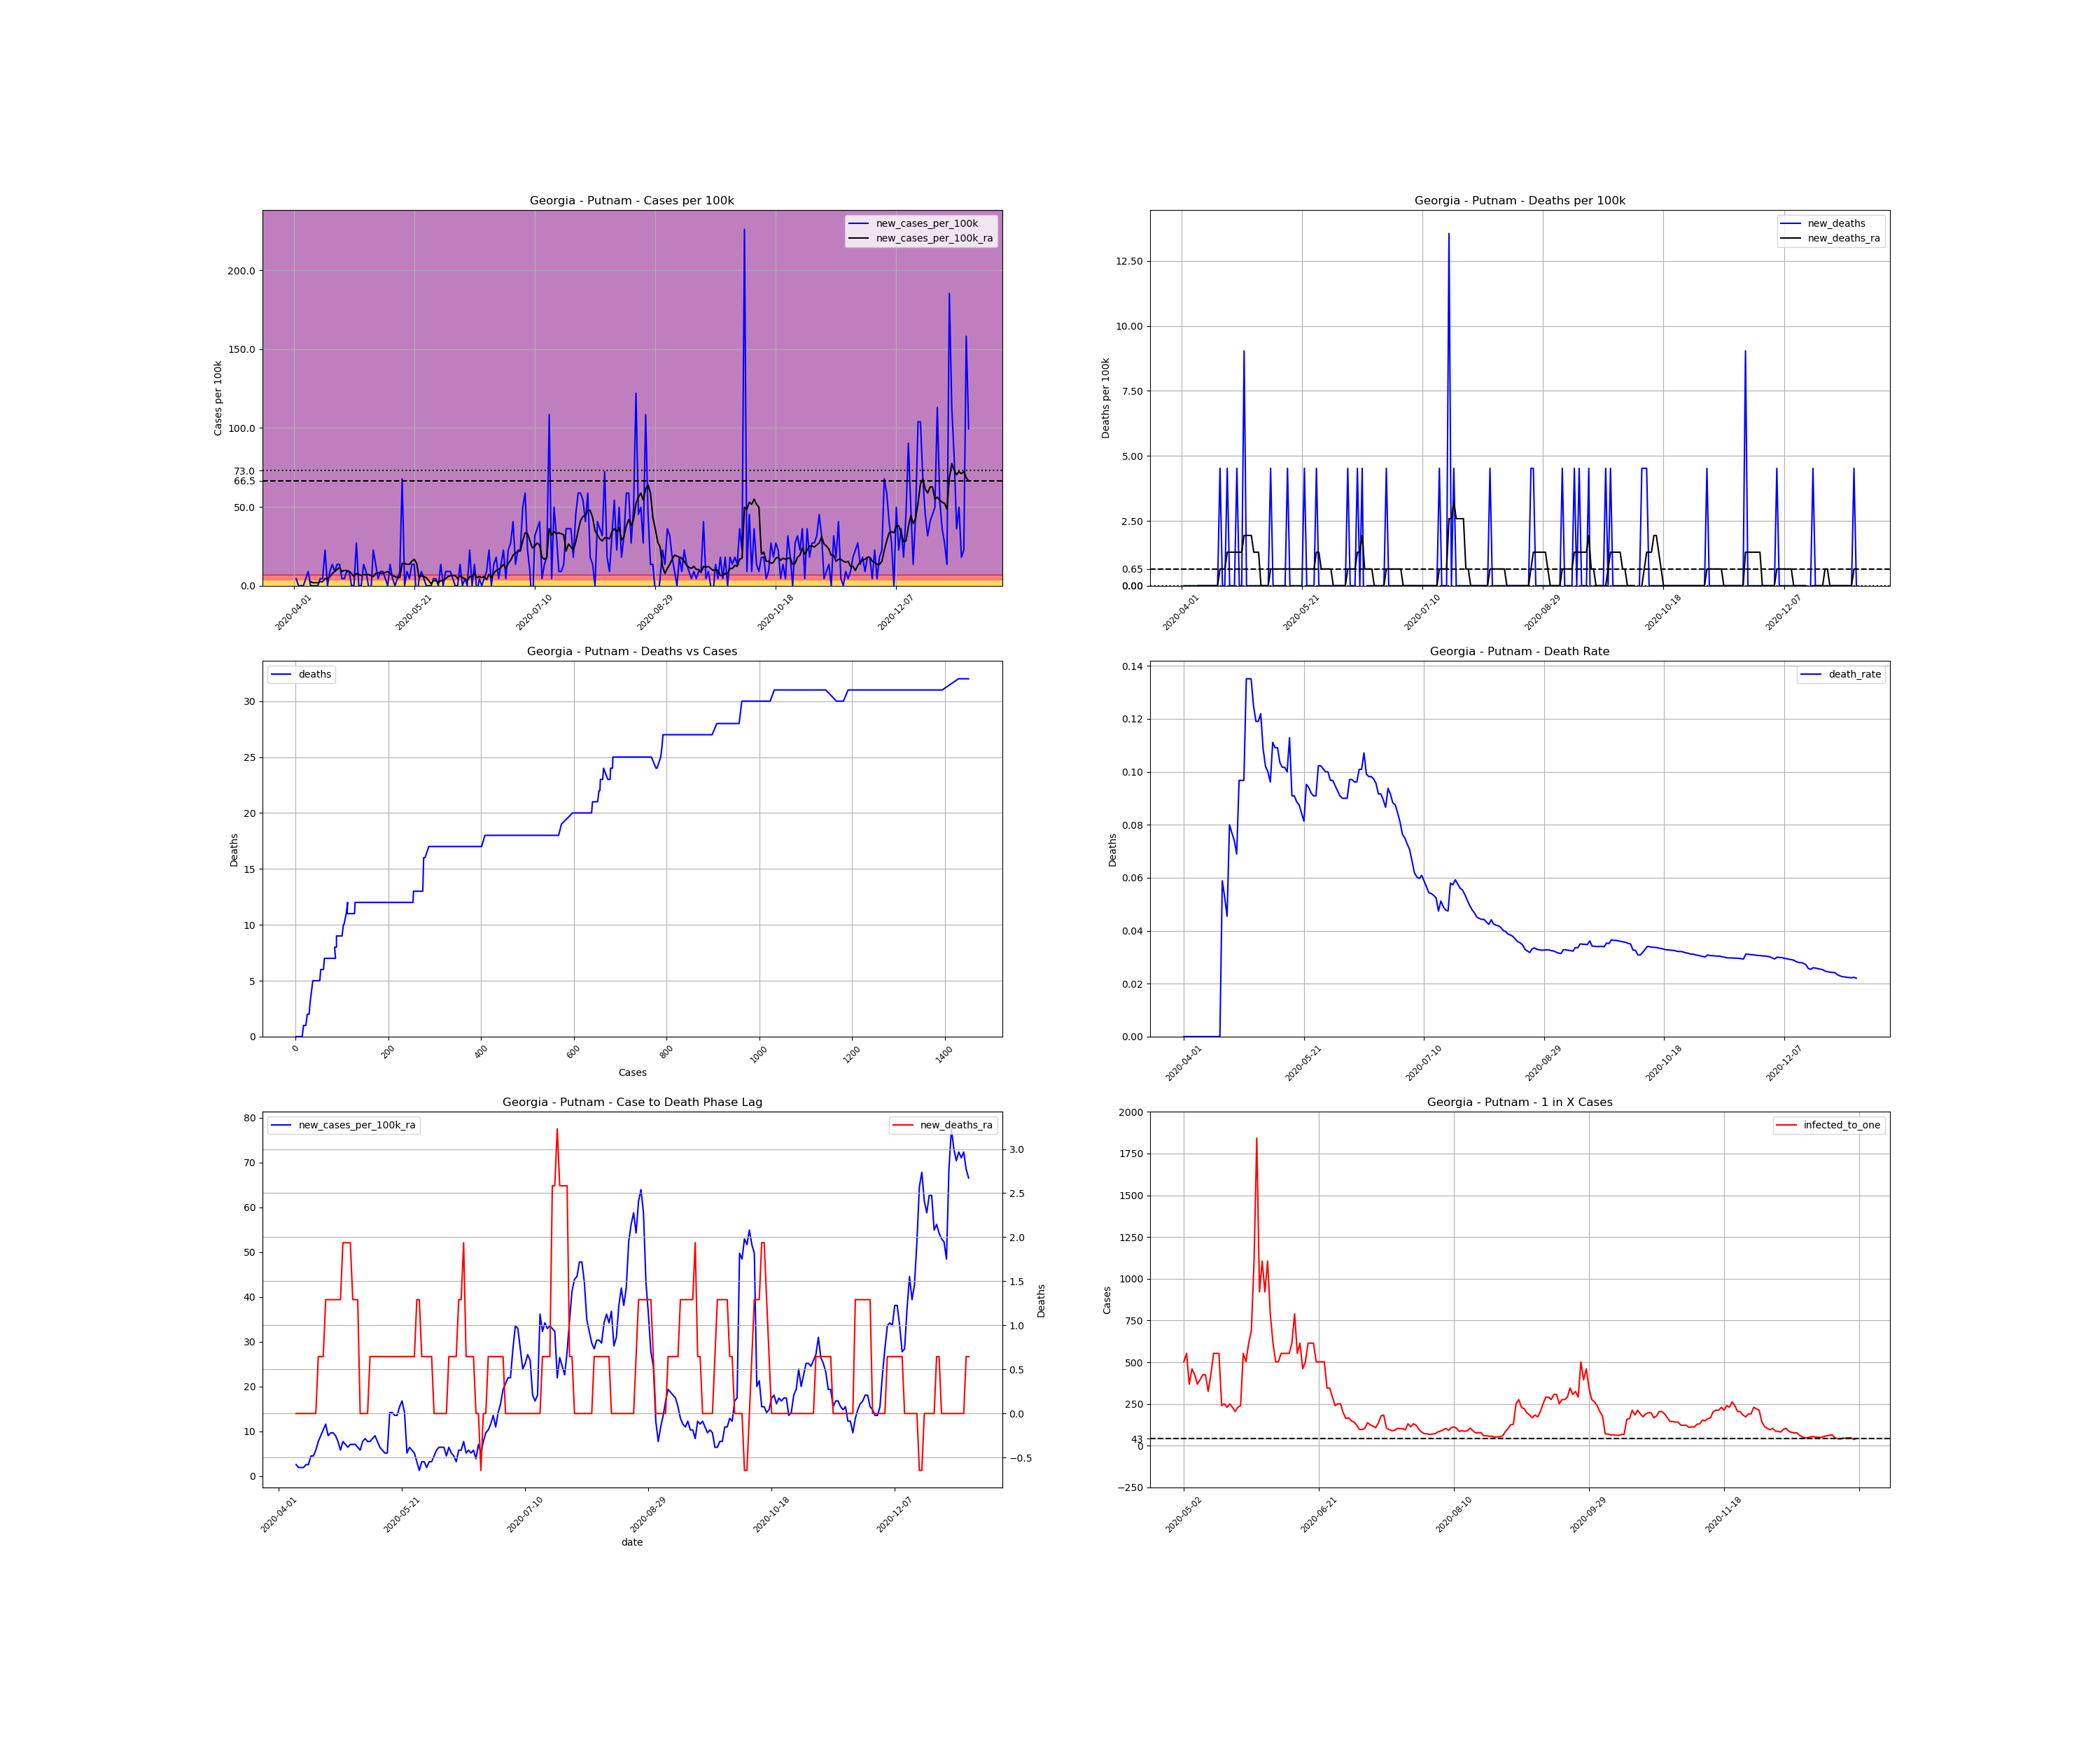

The data file committed next to this chart (first rows):
, date, county, state, fips, cases, deaths, COUNTY, STNAME, CTYNAME, POPESTIMATE2019, cases_per_100k, deaths_per_100k, death_rate, new_cases, new_cases_per_100k, new_deaths, new_cases_per_100k_ra, new_deaths_ra, active_cases, infected_to_one
622870, 2020-04-01, Putnam, Georgia, 13237, 1, 0.0, 237, Georgia, Putnam, 22119, 4.521, 0.0, 0.0, , , , , , , 
622871, 2020-04-02, Putnam, Georgia, 13237, 2, 0.0, 237, Georgia, Putnam, 22119, 9.042, 0.0, 0.0, 1.0, 4.521, 0.0, , , , 
622872, 2020-04-03, Putnam, Georgia, 13237, 2, 0.0, 237, Georgia, Putnam, 22119, 9.042, 0.0, 0.0, 0.0, 0.0, 0.0, , , , 
622873, 2020-04-04, Putnam, Georgia, 13237, 2, 0.0, 237, Georgia, Putnam, 22119, 9.042, 0.0, 0.0, 0.0, 0.0, 0.0, , , , 
622874, 2020-04-05, Putnam, Georgia, 13237, 2, 0.0, 237, Georgia, Putnam, 22119, 9.042, 0.0, 0.0, 0.0, 0.0, 0.0, , , , 
622875, 2020-04-06, Putnam, Georgia, 13237, 3, 0.0, 237, Georgia, Putnam, 22119, 13.56, 0.0, 0.0, 1.0, 4.521, 0.0, , , , 
622876, 2020-04-07, Putnam, Georgia, 13237, 5, 0.0, 237, Georgia, Putnam, 22119, 22.61, 0.0, 0.0, 2.0, 9.042, 0.0, , , , 
622877, 2020-04-08, Putnam, Georgia, 13237, 5, 0.0, 237, Georgia, Putnam, 22119, 22.61, 0.0, 0.0, 0.0, 0.0, 0.0, 2.583, 0.0, , 
622878, 2020-04-09, Putnam, Georgia, 13237, 5, 0.0, 237, Georgia, Putnam, 22119, 22.61, 0.0, 0.0, 0.0, 0.0, 0.0, 1.938, 0.0, 4.0, 1382
622879, 2020-04-10, Putnam, Georgia, 13237, 5, 0.0, 237, Georgia, Putnam, 22119, 22.61, 0.0, 0.0, 0.0, 0.0, 0.0, 1.938, 0.0, 3.0, 1843
622880, 2020-04-11, Putnam, Georgia, 13237, 5, 0.0, 237, Georgia, Putnam, 22119, 22.61, 0.0, 0.0, 0.0, 0.0, 0.0, 1.938, 0.0, 3.0, 1843
622881, 2020-04-12, Putnam, Georgia, 13237, 6, 0.0, 237, Georgia, Putnam, 22119, 27.13, 0.0, 0.0, 1.0, 4.521, 0.0, 2.583, 0.0, 4.0, 1382
622882, 2020-04-13, Putnam, Georgia, 13237, 7, 0.0, 237, Georgia, Putnam, 22119, 31.65, 0.0, 0.0, 1.0, 4.521, 0.0, 2.583, 0.0, 5.0, 1106
622883, 2020-04-14, Putnam, Georgia, 13237, 12, 0.0, 237, Georgia, Putnam, 22119, 54.25, 0.0, 0.0, 5.0, 22.61, 0.0, 4.521, 0.0, 9.0, 614.4
622884, 2020-04-15, Putnam, Georgia, 13237, 12, 0.0, 237, Georgia, Putnam, 22119, 54.25, 0.0, 0.0, 0.0, 0.0, 0.0, 4.521, 0.0, 7.0, 790
622885, 2020-04-16, Putnam, Georgia, 13237, 14, 0.0, 237, Georgia, Putnam, 22119, 63.29, 0.0, 0.0, 2.0, 9.042, 0.0, 5.813, 0.0, 9.0, 614.4
622886, 2020-04-17, Putnam, Georgia, 13237, 17, 1.0, 237, Georgia, Putnam, 22119, 76.86, 4.521, 0.05882, 3.0, 13.56, 4.521, 7.75, 0.6459, 12.0, 460.8
622887, 2020-04-18, Putnam, Georgia, 13237, 19, 1.0, 237, Georgia, Putnam, 22119, 85.9, 4.521, 0.05263, 2.0, 9.042, 0.0, 9.042, 0.6459, 14.0, 395
622888, 2020-04-19, Putnam, Georgia, 13237, 22, 1.0, 237, Georgia, Putnam, 22119, 99.46, 4.521, 0.04545, 3.0, 13.56, 0.0, 10.33, 0.6459, 17.0, 325.3
622889, 2020-04-20, Putnam, Georgia, 13237, 25, 2.0, 237, Georgia, Putnam, 22119, 113, 9.042, 0.08, 3.0, 13.56, 4.521, 11.63, 1.292, 19.0, 291
622890, 2020-04-21, Putnam, Georgia, 13237, 26, 2.0, 237, Georgia, Putnam, 22119, 117.5, 9.042, 0.07692, 1.0, 4.521, 0.0, 9.042, 1.292, 19.0, 291
622891, 2020-04-22, Putnam, Georgia, 13237, 27, 2.0, 237, Georgia, Putnam, 22119, 122.1, 9.042, 0.07407, 1.0, 4.521, 0.0, 9.688, 1.292, 15.0, 368.7
622892, 2020-04-23, Putnam, Georgia, 13237, 29, 2.0, 237, Georgia, Putnam, 22119, 131.1, 9.042, 0.06897, 2.0, 9.042, 0.0, 9.688, 1.292, 17.0, 325.3
622893, 2020-04-24, Putnam, Georgia, 13237, 31, 3.0, 237, Georgia, Putnam, 22119, 140.2, 13.56, 0.09677, 2.0, 9.042, 4.521, 9.042, 1.292, 17.0, 325.3
622894, 2020-04-25, Putnam, Georgia, 13237, 31, 3.0, 237, Georgia, Putnam, 22119, 140.2, 13.56, 0.09677, 0.0, 0.0, 0.0, 7.75, 1.292, 14.0, 395
622895, 2020-04-26, Putnam, Georgia, 13237, 31, 3.0, 237, Georgia, Putnam, 22119, 140.2, 13.56, 0.09677, 0.0, 0.0, 0.0, 5.813, 1.292, 12.0, 460.8
622896, 2020-04-27, Putnam, Georgia, 13237, 37, 5.0, 237, Georgia, Putnam, 22119, 167.3, 22.61, 0.1351, 6.0, 27.13, 9.042, 7.75, 1.938, 15.0, 368.7
622897, 2020-04-28, Putnam, Georgia, 13237, 37, 5.0, 237, Georgia, Putnam, 22119, 167.3, 22.61, 0.1351, 0.0, 0.0, 0.0, 7.104, 1.938, 12.0, 460.8
622898, 2020-04-29, Putnam, Georgia, 13237, 37, 5.0, 237, Georgia, Putnam, 22119, 167.3, 22.61, 0.1351, 0.0, 0.0, 0.0, 6.459, 1.938, 11.0, 502.7
622899, 2020-04-30, Putnam, Georgia, 13237, 40, 5.0, 237, Georgia, Putnam, 22119, 180.8, 22.61, 0.125, 3.0, 13.56, 0.0, 7.104, 1.938, 13.0, 425.4
622900, 2020-05-01, Putnam, Georgia, 13237, 42, 5.0, 237, Georgia, Putnam, 22119, 189.9, 22.61, 0.119, 2.0, 9.042, 0.0, 7.104, 1.292, 13.0, 425.4
622901, 2020-05-02, Putnam, Georgia, 13237, 42, 5.0, 237, Georgia, Putnam, 22119, 189.9, 22.61, 0.119, 0.0, 0.0, 0.0, 7.104, 1.292, 11.0, 502.7
622902, 2020-05-03, Putnam, Georgia, 13237, 41, 5.0, 237, Georgia, Putnam, 22119, 185.4, 22.61, 0.122, -1.0, -4.521, 0.0, 6.459, 1.292, 10.0, 553
622903, 2020-05-04, Putnam, Georgia, 13237, 46, 5.0, 237, Georgia, Putnam, 22119, 208, 22.61, 0.1087, 5.0, 22.61, 0.0, 5.813, 0.0, 15.0, 368.7
622904, 2020-05-05, Putnam, Georgia, 13237, 49, 5.0, 237, Georgia, Putnam, 22119, 221.5, 22.61, 0.102, 3.0, 13.56, 0.0, 7.75, 0.0, 12.0, 460.8
622905, 2020-05-06, Putnam, Georgia, 13237, 50, 5.0, 237, Georgia, Putnam, 22119, 226.1, 22.61, 0.1, 1.0, 4.521, 0.0, 8.396, 0.0, 13.0, 425.4
622906, 2020-05-07, Putnam, Georgia, 13237, 52, 5.0, 237, Georgia, Putnam, 22119, 235.1, 22.61, 0.09615, 2.0, 9.042, 0.0, 7.75, 0.0, 15.0, 368.7
622907, 2020-05-08, Putnam, Georgia, 13237, 54, 6.0, 237, Georgia, Putnam, 22119, 244.1, 27.13, 0.1111, 2.0, 9.042, 4.521, 7.75, 0.6459, 14.0, 395
622908, 2020-05-09, Putnam, Georgia, 13237, 55, 6.0, 237, Georgia, Putnam, 22119, 248.7, 27.13, 0.1091, 1.0, 4.521, 0.0, 8.396, 0.6459, 13.0, 425.4
622909, 2020-05-10, Putnam, Georgia, 13237, 55, 6.0, 237, Georgia, Putnam, 22119, 248.7, 27.13, 0.1091, 0.0, 0.0, 0.0, 9.042, 0.6459, 13.0, 425.4
622910, 2020-05-11, Putnam, Georgia, 13237, 58, 6.0, 237, Georgia, Putnam, 22119, 262.2, 27.13, 0.1034, 3.0, 13.56, 0.0, 7.75, 0.6459, 17.0, 325.3
622911, 2020-05-12, Putnam, Georgia, 13237, 59, 6.0, 237, Georgia, Putnam, 22119, 266.7, 27.13, 0.1017, 1.0, 4.521, 0.0, 6.459, 0.6459, 13.0, 425.4
622912, 2020-05-13, Putnam, Georgia, 13237, 59, 6.0, 237, Georgia, Putnam, 22119, 266.7, 27.13, 0.1017, 0.0, 0.0, 0.0, 5.813, 0.6459, 10.0, 553
622913, 2020-05-14, Putnam, Georgia, 13237, 60, 6.0, 237, Georgia, Putnam, 22119, 271.3, 27.13, 0.1, 1.0, 4.521, 0.0, 5.167, 0.6459, 10.0, 553
622914, 2020-05-15, Putnam, Georgia, 13237, 62, 7.0, 237, Georgia, Putnam, 22119, 280.3, 31.65, 0.1129, 2.0, 9.042, 4.521, 5.167, 0.6459, 10.0, 553
622915, 2020-05-16, Putnam, Georgia, 13237, 77, 7.0, 237, Georgia, Putnam, 22119, 348.1, 31.65, 0.09091, 15.0, 67.82, 0.0, 14.21, 0.6459, 23.0, 240.4
622916, 2020-05-17, Putnam, Georgia, 13237, 77, 7.0, 237, Georgia, Putnam, 22119, 348.1, 31.65, 0.09091, 0.0, 0.0, 0.0, 14.21, 0.6459, 22.0, 251.4
622917, 2020-05-18, Putnam, Georgia, 13237, 79, 7.0, 237, Georgia, Putnam, 22119, 357.2, 31.65, 0.08861, 2.0, 9.042, 0.0, 13.56, 0.6459, 24.0, 230.4
622918, 2020-05-19, Putnam, Georgia, 13237, 80, 7.0, 237, Georgia, Putnam, 22119, 361.7, 31.65, 0.0875, 1.0, 4.521, 0.0, 13.56, 0.6459, 22.0, 251.4
622919, 2020-05-20, Putnam, Georgia, 13237, 83, 7.0, 237, Georgia, Putnam, 22119, 375.2, 31.65, 0.08434, 3.0, 13.56, 0.0, 15.5, 0.6459, 24.0, 230.4
622920, 2020-05-21, Putnam, Georgia, 13237, 86, 7.0, 237, Georgia, Putnam, 22119, 388.8, 31.65, 0.0814, 3.0, 13.56, 0.0, 16.79, 0.6459, 27.0, 204.8
622921, 2020-05-22, Putnam, Georgia, 13237, 84, 8.0, 237, Georgia, Putnam, 22119, 379.8, 36.17, 0.09524, -2.0, -9.042, 4.521, 14.21, 0.6459, 24.0, 230.4
622922, 2020-05-23, Putnam, Georgia, 13237, 85, 8.0, 237, Georgia, Putnam, 22119, 384.3, 36.17, 0.09412, 1.0, 4.521, 0.0, 5.167, 0.6459, 23.0, 240.4
622923, 2020-05-24, Putnam, Georgia, 13237, 87, 8.0, 237, Georgia, Putnam, 22119, 393.3, 36.17, 0.09195, 2.0, 9.042, 0.0, 6.459, 0.6459, 10.0, 553
622924, 2020-05-25, Putnam, Georgia, 13237, 88, 8.0, 237, Georgia, Putnam, 22119, 397.8, 36.17, 0.09091, 1.0, 4.521, 0.0, 5.813, 0.6459, 11.0, 502.7
622925, 2020-05-26, Putnam, Georgia, 13237, 88, 8.0, 237, Georgia, Putnam, 22119, 397.8, 36.17, 0.09091, 0.0, 0.0, 0.0, 5.167, 0.6459, 9.0, 614.4
622926, 2020-05-27, Putnam, Georgia, 13237, 88, 9.0, 237, Georgia, Putnam, 22119, 397.8, 40.69, 0.1023, 0.0, 0.0, 4.521, 3.229, 1.292, 8.0, 691.2
622927, 2020-05-28, Putnam, Georgia, 13237, 88, 9.0, 237, Georgia, Putnam, 22119, 397.8, 40.69, 0.1023, 0.0, 0.0, 0.0, 1.292, 1.292, 5.0, 1106
622928, 2020-05-29, Putnam, Georgia, 13237, 89, 9.0, 237, Georgia, Putnam, 22119, 402.4, 40.69, 0.1011, 1.0, 4.521, 0.0, 3.229, 0.6459, 3.0, 1843
622929, 2020-05-30, Putnam, Georgia, 13237, 90, 9.0, 237, Georgia, Putnam, 22119, 406.9, 40.69, 0.1, 1.0, 4.521, 0.0, 3.229, 0.6459, 6.0, 921.6
... 221 more rows
